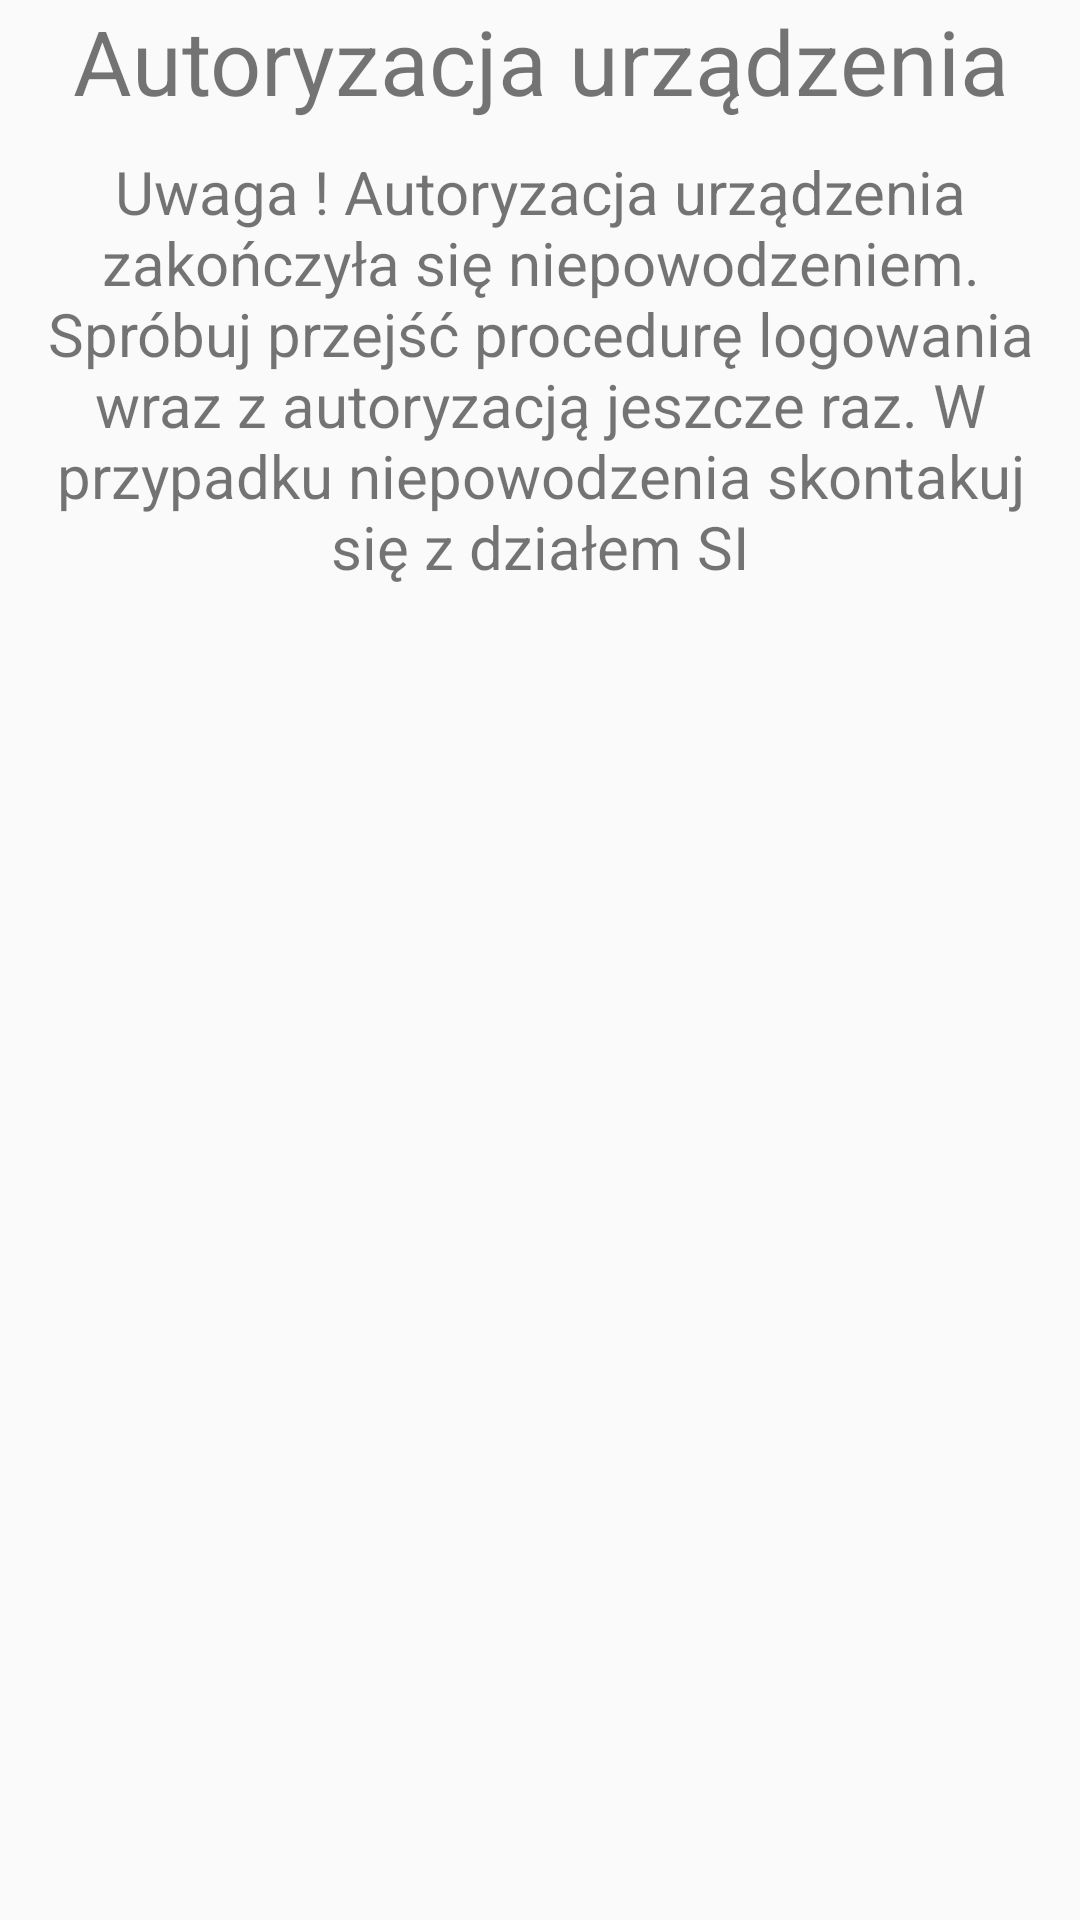

Layout XML and referenced resources for this Android screen:
<!-- AndroidManifest.xml: application theme AppTheme -->
<!-- res/layout/authorization_statusfailed.xml -->
<?xml version="1.0" encoding="utf-8"?>
<LinearLayout xmlns:android="http://schemas.android.com/apk/res/android"
    xmlns:app="http://schemas.android.com/apk/res-auto"
    android:orientation="vertical" android:layout_width="match_parent"
    android:layout_height="match_parent"
    android:layout_marginTop="20dp"
    android:layout_marginLeft="10dp"
    android:layout_marginRight="10dp">

    <TextView
        android:id="@+id/textView2"
        android:layout_width="match_parent"
        android:layout_height="wrap_content"
        android:gravity="center"
        android:textSize="30sp"

        android:text="Autoryzacja urządzenia" />

    <TextView
        android:id="@+id/textView"
        android:layout_width="match_parent"
        android:layout_height="wrap_content"
        android:layout_marginLeft="10dp"
        android:layout_marginTop="10dp"
        android:layout_marginRight="10dp"
        android:gravity="center"
        android:text="Uwaga ! Autoryzacja urządzenia zakończyła się niepowodzeniem. Spróbuj przejść procedurę logowania wraz z autoryzacją jeszcze raz. W przypadku niepowodzenia skontakuj się z działem SI"
        android:textSize="20sp" />

    <ImageView
        android:id="@+id/imageView"
        android:layout_width="168dp"
        android:layout_height="129dp"
        android:layout_gravity="center"
        app:srcCompat="@drawable/wrong" />


</LinearLayout>
<!-- resources referenced by this layout -->
<resources>
  <style name="AppTheme" parent="Theme.AppCompat.Light.DarkActionBar">
          
          <item name="colorPrimary">@color/colorPrimary</item>
          <item name="colorPrimaryDark">@color/colorPrimaryDark</item>
          <item name="colorAccent">@color/colorAccent</item>
      </style>
  <!-- not gathered from this repository: default colours our renderer supplied (Android Studio template values) -->
  <color name="colorPrimary">#FF6200EE</color>
  <color name="colorPrimaryDark">#FF3700B3</color>
  <color name="colorAccent">#FF03DAC5</color>
</resources>
